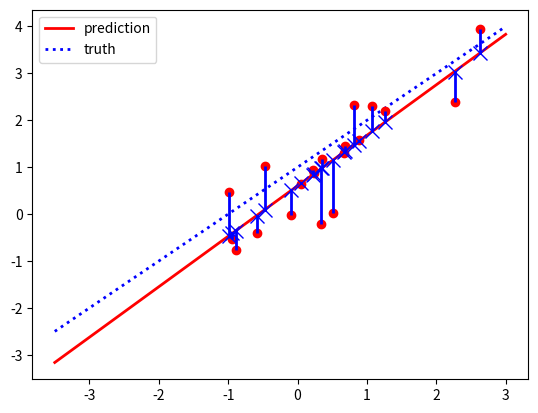

The matplotlib source for this figure:
import numpy as np
from functools import reduce
import matplotlib.pyplot as plt
n_samples = 20
xTrainRaw = np.random.randn(n_samples, 1)
Ntrain = len(xTrainRaw)
xTrain = np.hstack((np.ones((Ntrain,1)), xTrainRaw))
wtrue = [1, 1]
sigma = 1
yTrain = wtrue[0] + wtrue[1]*xTrainRaw + sigma*np.random.randn(Ntrain, 1)

X = xTrain
y = yTrain
design_matrix = np.dot(X.T, X)
w = reduce(np.dot, (np.linalg.inv(design_matrix), X.T, y))
yPredTrain = np.dot(xTrain, w)

xTestRaw = np.arange(-3.5,3.5,0.5)[:, np.newaxis]
Ntest = len(xTestRaw)
xTest = np.hstack((np.ones((Ntest,1)), xTestRaw))
yTestOpt = wtrue[0] + wtrue[1]*xTestRaw
yPredTest = np.dot(xTest, w)

plt.plot(xTestRaw.flatten(), yPredTest.flatten(), 'r-', linewidth=2,label='prediction')
plt.plot(xTestRaw.flatten(), yTestOpt.flatten(), 'b:', linewidth=2,label='truth')
plt.plot(xTrainRaw.flatten(), yTrain.flatten(), 'ro', linewidth=2)
plt.plot(xTrainRaw.flatten(), yPredTrain, 'bx', markersize=10, linewidth=2)

for i in range(Ntrain):
    plt.vlines(xTrainRaw.flatten()[i], yPredTrain[i,0], yTrain[i,0], colors='b', linewidth=2)
plt.legend()
plt.show()

